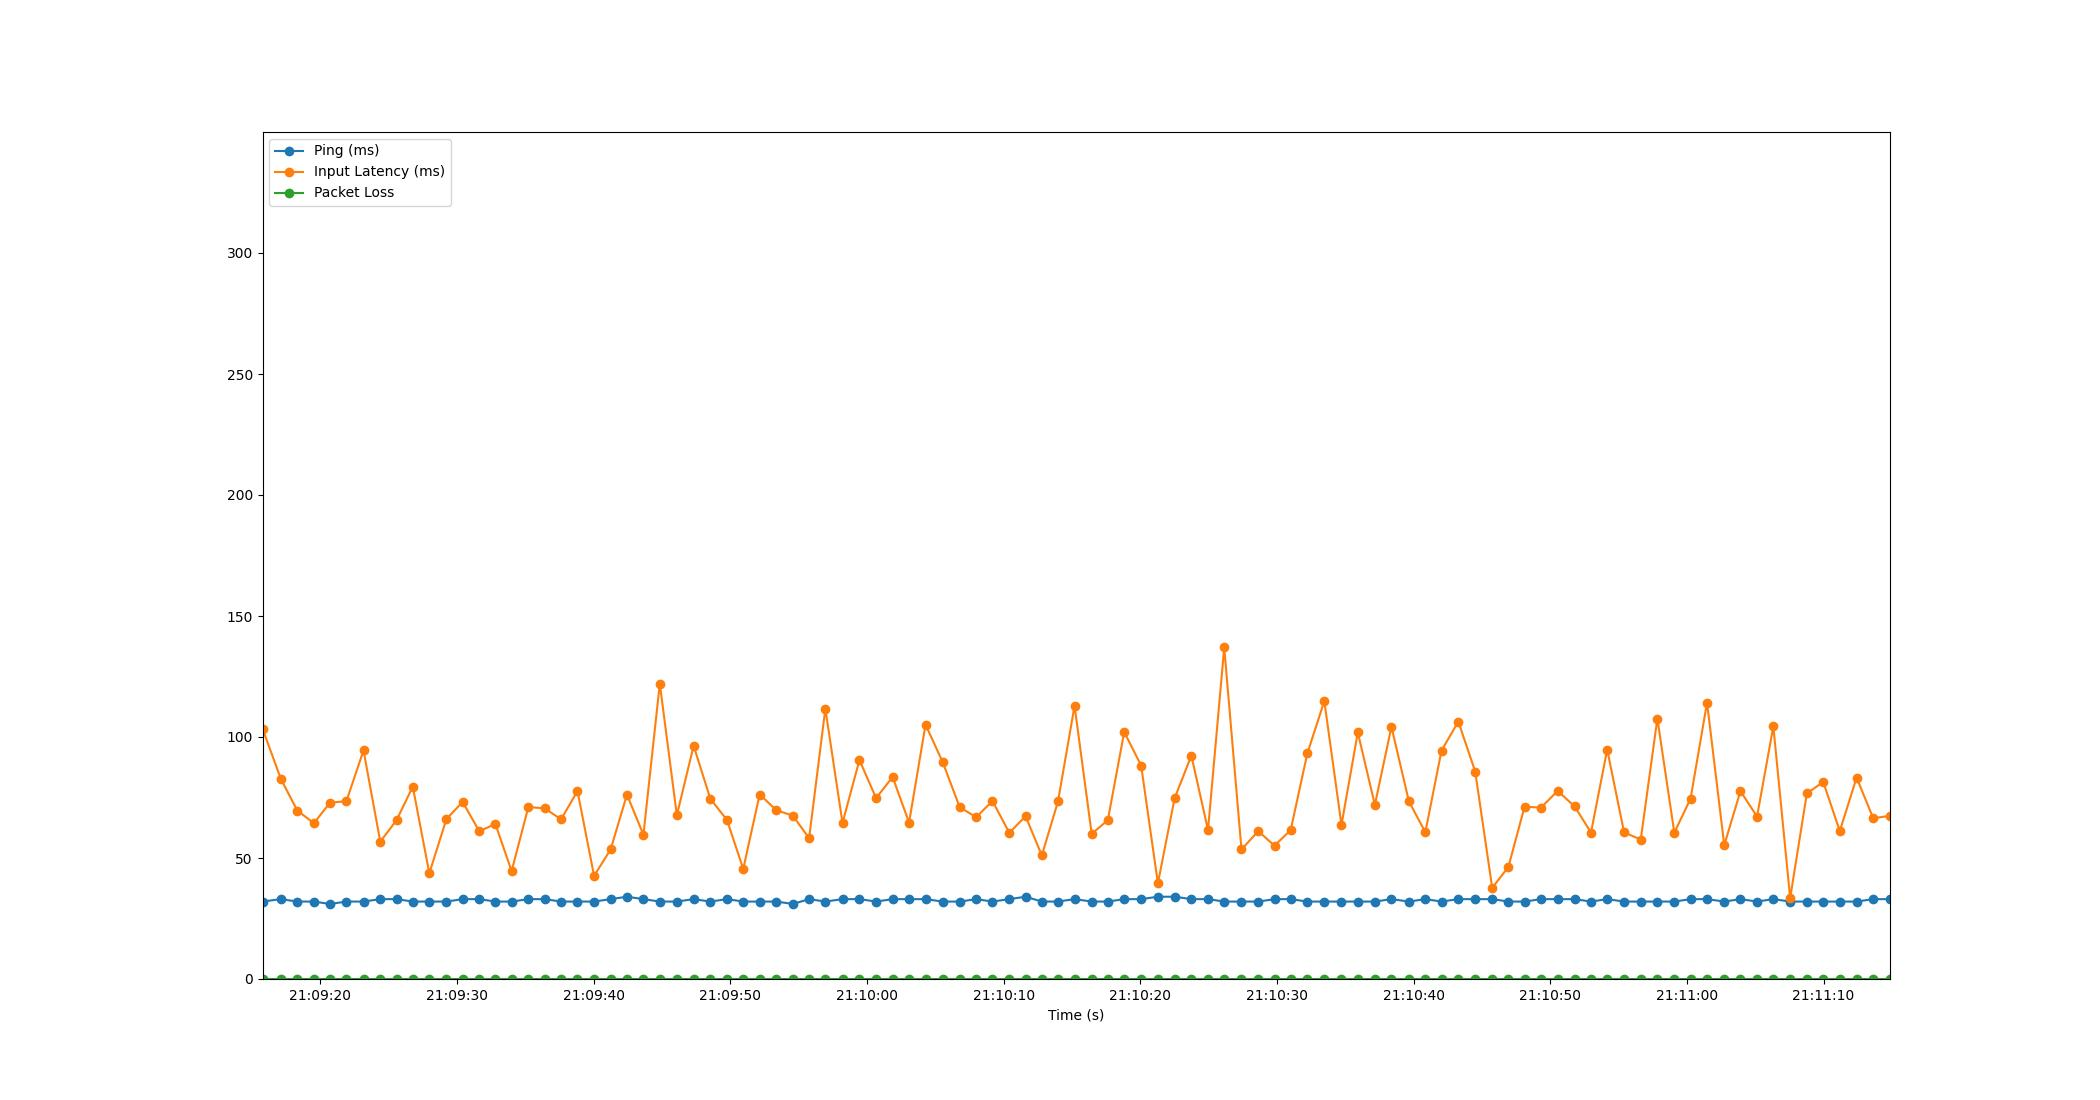

Values plotted in this chart, from the file beside it:
Time, Timestamp, Ping, Packet Loss, Input Latency
2.6226043701171875e-06, 2023-07-18 21:09:15.768637, 32, 0, 103.5
1.342, 2023-07-18 21:09:17.110180, 33, 0, 82.71
2.546, 2023-07-18 21:09:18.315064, 32, 0, 69.59
3.76, 2023-07-18 21:09:19.528237, 32, 0, 64.4
4.944, 2023-07-18 21:09:20.712279, 31, 0, 72.85
6.14, 2023-07-18 21:09:21.908158, 32, 0, 73.49
7.393, 2023-07-18 21:09:23.161500, 32, 0, 94.45
8.619, 2023-07-18 21:09:24.387673, 33, 0, 56.76
9.809, 2023-07-18 21:09:25.577597, 33, 0, 65.63
11, 2023-07-18 21:09:26.765352, 32, 0, 79.5
12.21, 2023-07-18 21:09:27.976218, 32, 0, 43.69
13.46, 2023-07-18 21:09:29.226270, 32, 0, 66.1
14.65, 2023-07-18 21:09:30.415615, 33, 0, 73.15
15.86, 2023-07-18 21:09:31.629338, 33, 0, 61.07
17.04, 2023-07-18 21:09:32.811601, 32, 0, 64.05
18.23, 2023-07-18 21:09:33.998014, 32, 0, 44.59
19.45, 2023-07-18 21:09:35.223420, 33, 0, 71.05
20.64, 2023-07-18 21:09:36.412258, 33, 0, 70.54
21.85, 2023-07-18 21:09:37.615624, 32, 0, 65.99
23.05, 2023-07-18 21:09:38.819000, 32, 0, 77.68
24.26, 2023-07-18 21:09:40.032203, 32, 0, 42.61
25.48, 2023-07-18 21:09:41.246300, 33, 0, 53.55
26.67, 2023-07-18 21:09:42.437849, 34, 0, 76.18
27.87, 2023-07-18 21:09:43.643110, 33, 0, 59.6
29.07, 2023-07-18 21:09:44.841236, 32, 0, 122
30.32, 2023-07-18 21:09:46.089271, 32, 0, 67.68
31.55, 2023-07-18 21:09:47.318066, 33, 0, 96.39
32.77, 2023-07-18 21:09:48.538736, 32, 0, 74.46
33.98, 2023-07-18 21:09:49.750865, 33, 0, 65.77
35.18, 2023-07-18 21:09:50.948033, 32, 0, 45.5
36.38, 2023-07-18 21:09:52.148213, 32, 0, 76.24
37.61, 2023-07-18 21:09:53.378226, 32, 0, 69.73
38.81, 2023-07-18 21:09:54.575705, 31, 0, 67.5
40, 2023-07-18 21:09:55.766417, 33, 0, 58.18
41.19, 2023-07-18 21:09:56.954603, 32, 0, 111.7
42.44, 2023-07-18 21:09:58.210821, 33, 0, 64.49
43.68, 2023-07-18 21:09:59.450143, 33, 0, 90.49
44.9, 2023-07-18 21:10:00.669355, 32, 0, 74.75
46.11, 2023-07-18 21:10:01.876243, 33, 0, 83.47
47.31, 2023-07-18 21:10:03.082447, 33, 0, 64.65
48.52, 2023-07-18 21:10:04.286902, 33, 0, 105.1
49.78, 2023-07-18 21:10:05.546332, 32, 0, 89.57
51.02, 2023-07-18 21:10:06.785744, 32, 0, 71.01
52.22, 2023-07-18 21:10:07.991714, 33, 0, 66.86
53.41, 2023-07-18 21:10:09.182664, 32, 0, 73.54
54.65, 2023-07-18 21:10:10.420026, 33, 0, 60.39
55.84, 2023-07-18 21:10:11.605292, 34, 0, 67.29
57.03, 2023-07-18 21:10:12.797402, 32, 0, 51.07
58.21, 2023-07-18 21:10:13.981644, 32, 0, 73.42
59.42, 2023-07-18 21:10:15.191506, 33, 0, 112.9
60.68, 2023-07-18 21:10:16.445353, 32, 0, 59.98
61.86, 2023-07-18 21:10:17.627050, 32, 0, 65.66
63.06, 2023-07-18 21:10:18.825273, 33, 0, 102.1
64.29, 2023-07-18 21:10:20.063144, 33, 0, 88.22
65.52, 2023-07-18 21:10:21.290083, 34, 0, 39.55
66.75, 2023-07-18 21:10:22.513680, 34, 0, 74.69
67.97, 2023-07-18 21:10:23.739536, 33, 0, 92.3
69.19, 2023-07-18 21:10:24.957490, 33, 0, 61.56
70.38, 2023-07-18 21:10:26.144224, 32, 0, 137
71.64, 2023-07-18 21:10:27.405646, 32, 0, 53.53
... 39 more rows
